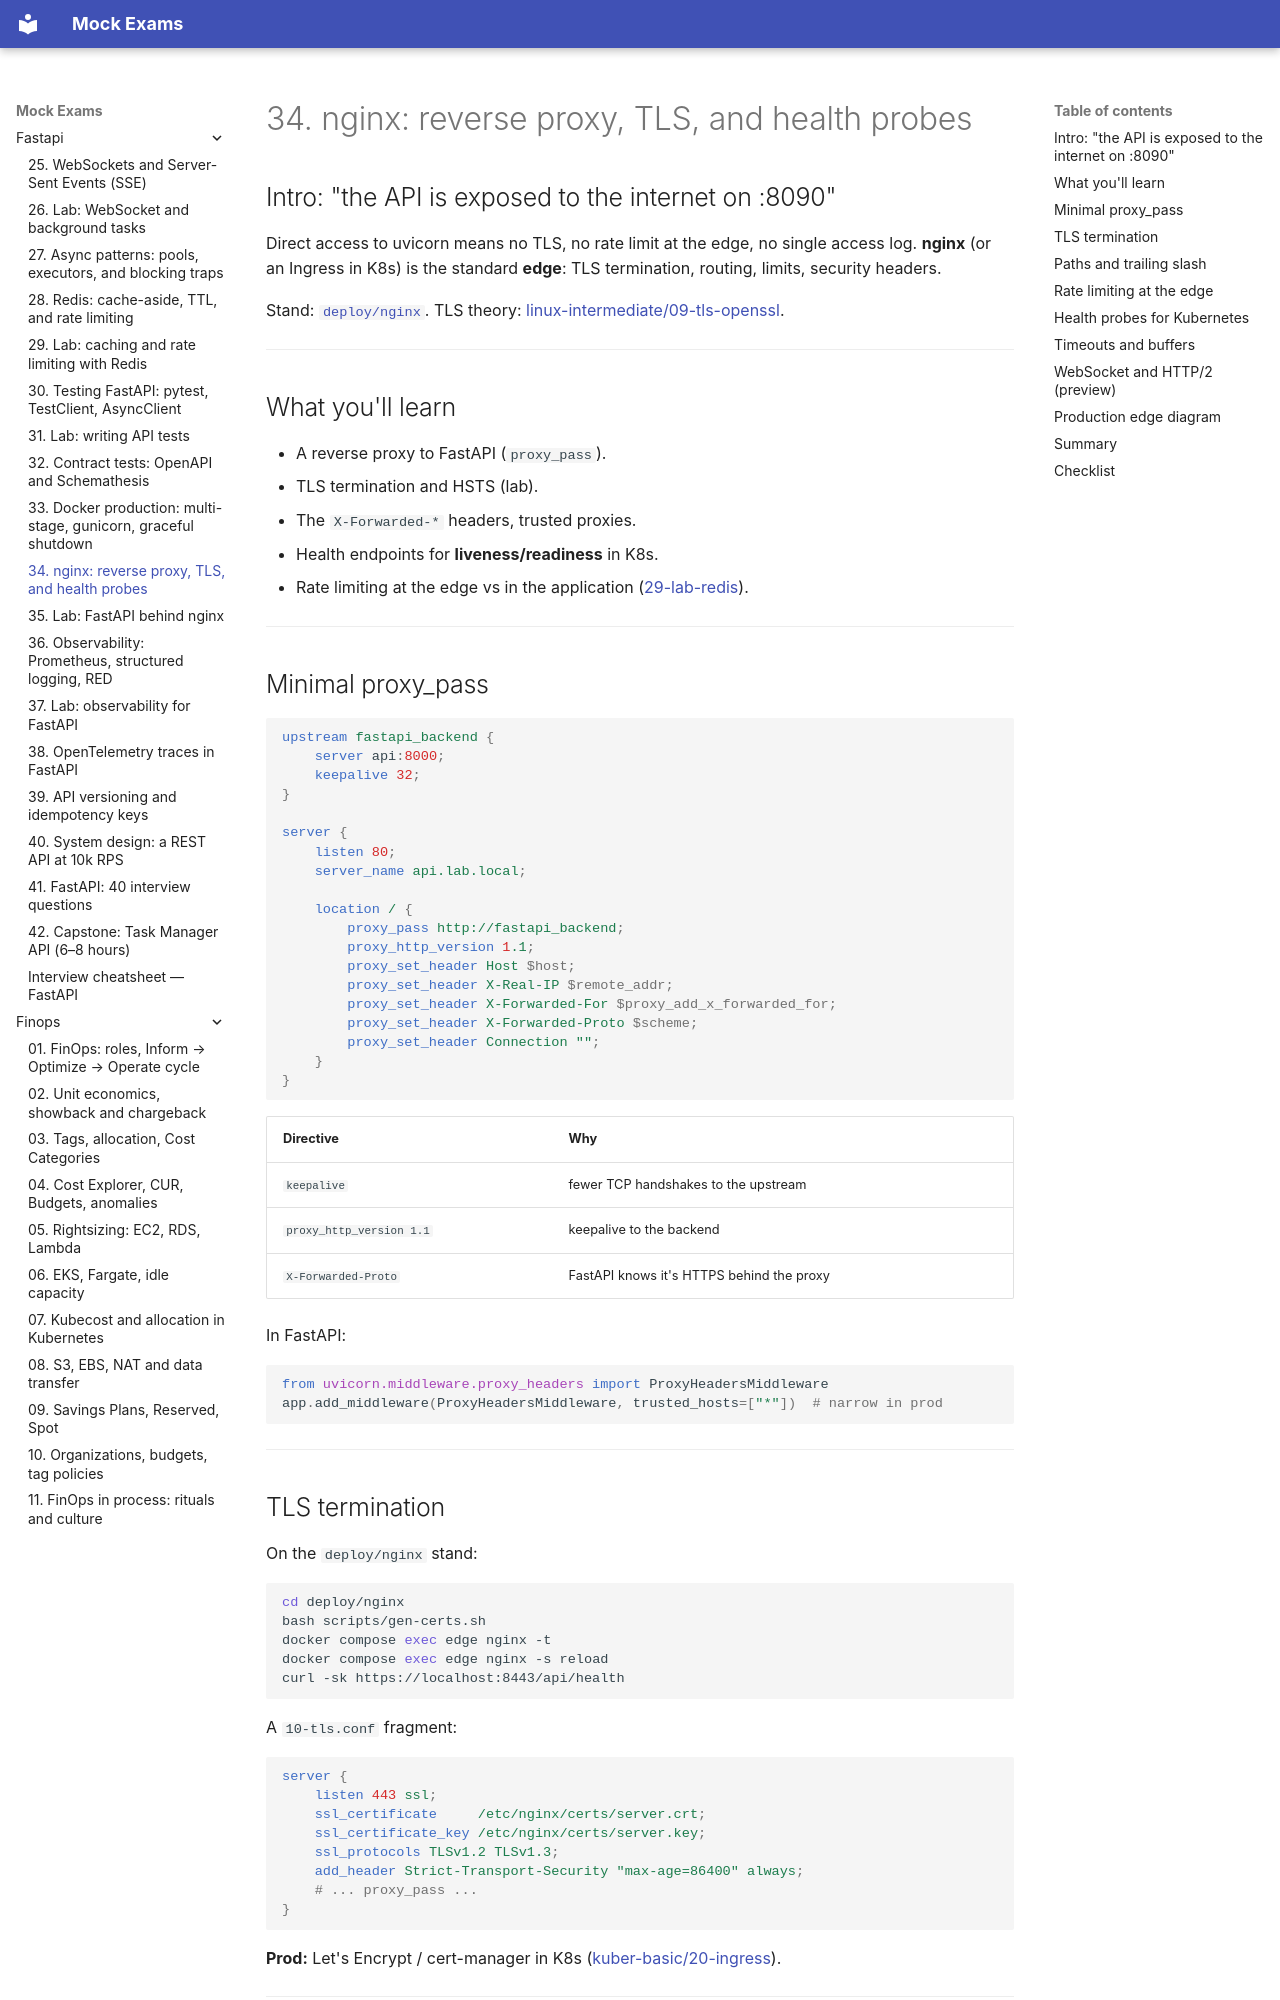

repository: FedorArbuzov/mock-exams · page: fastapi/34-nginx-tls/index.html · generator: mkdocs

# 34. nginx: reverse proxy, TLS, and health probes

## Intro: "the API is exposed to the internet on :8090"

Direct access to uvicorn means no TLS, no rate limit at the edge, no single access log. **nginx** (or an Ingress in K8s) is the standard **edge**: TLS termination, routing, limits, security headers.

Stand: [`deploy/nginx`](../../deploy/nginx/README.md). TLS theory: [linux-intermediate/09-tls-openssl](../linux-intermediate/09-tls-openssl.md).

---

## What you'll learn

- A reverse proxy to FastAPI (`proxy_pass`).
- TLS termination and HSTS (lab).
- The `X-Forwarded-*` headers, trusted proxies.
- Health endpoints for **liveness/readiness** in K8s.
- Rate limiting at the edge vs in the application ([29-lab-redis](29-lab-redis.md)).

---

## Minimal proxy_pass

```nginx
upstream fastapi_backend {
    server api:8000;
    keepalive 32;
}

server {
    listen 80;
    server_name api.lab.local;

    location / {
        proxy_pass http://fastapi_backend;
        proxy_http_version 1.1;
        proxy_set_header Host $host;
        proxy_set_header X-Real-IP $remote_addr;
        proxy_set_header X-Forwarded-For $proxy_add_x_forwarded_for;
        proxy_set_header X-Forwarded-Proto $scheme;
        proxy_set_header Connection "";
    }
}
```

| Directive | Why |
|-----------|-------|
| `keepalive` | fewer TCP handshakes to the upstream |
| `proxy_http_version 1.1` | keepalive to the backend |
| `X-Forwarded-Proto` | FastAPI knows it's HTTPS behind the proxy |

In FastAPI:

```python
from uvicorn.middleware.proxy_headers import ProxyHeadersMiddleware
app.add_middleware(ProxyHeadersMiddleware, trusted_hosts=["*"])  # narrow in prod
```

---
